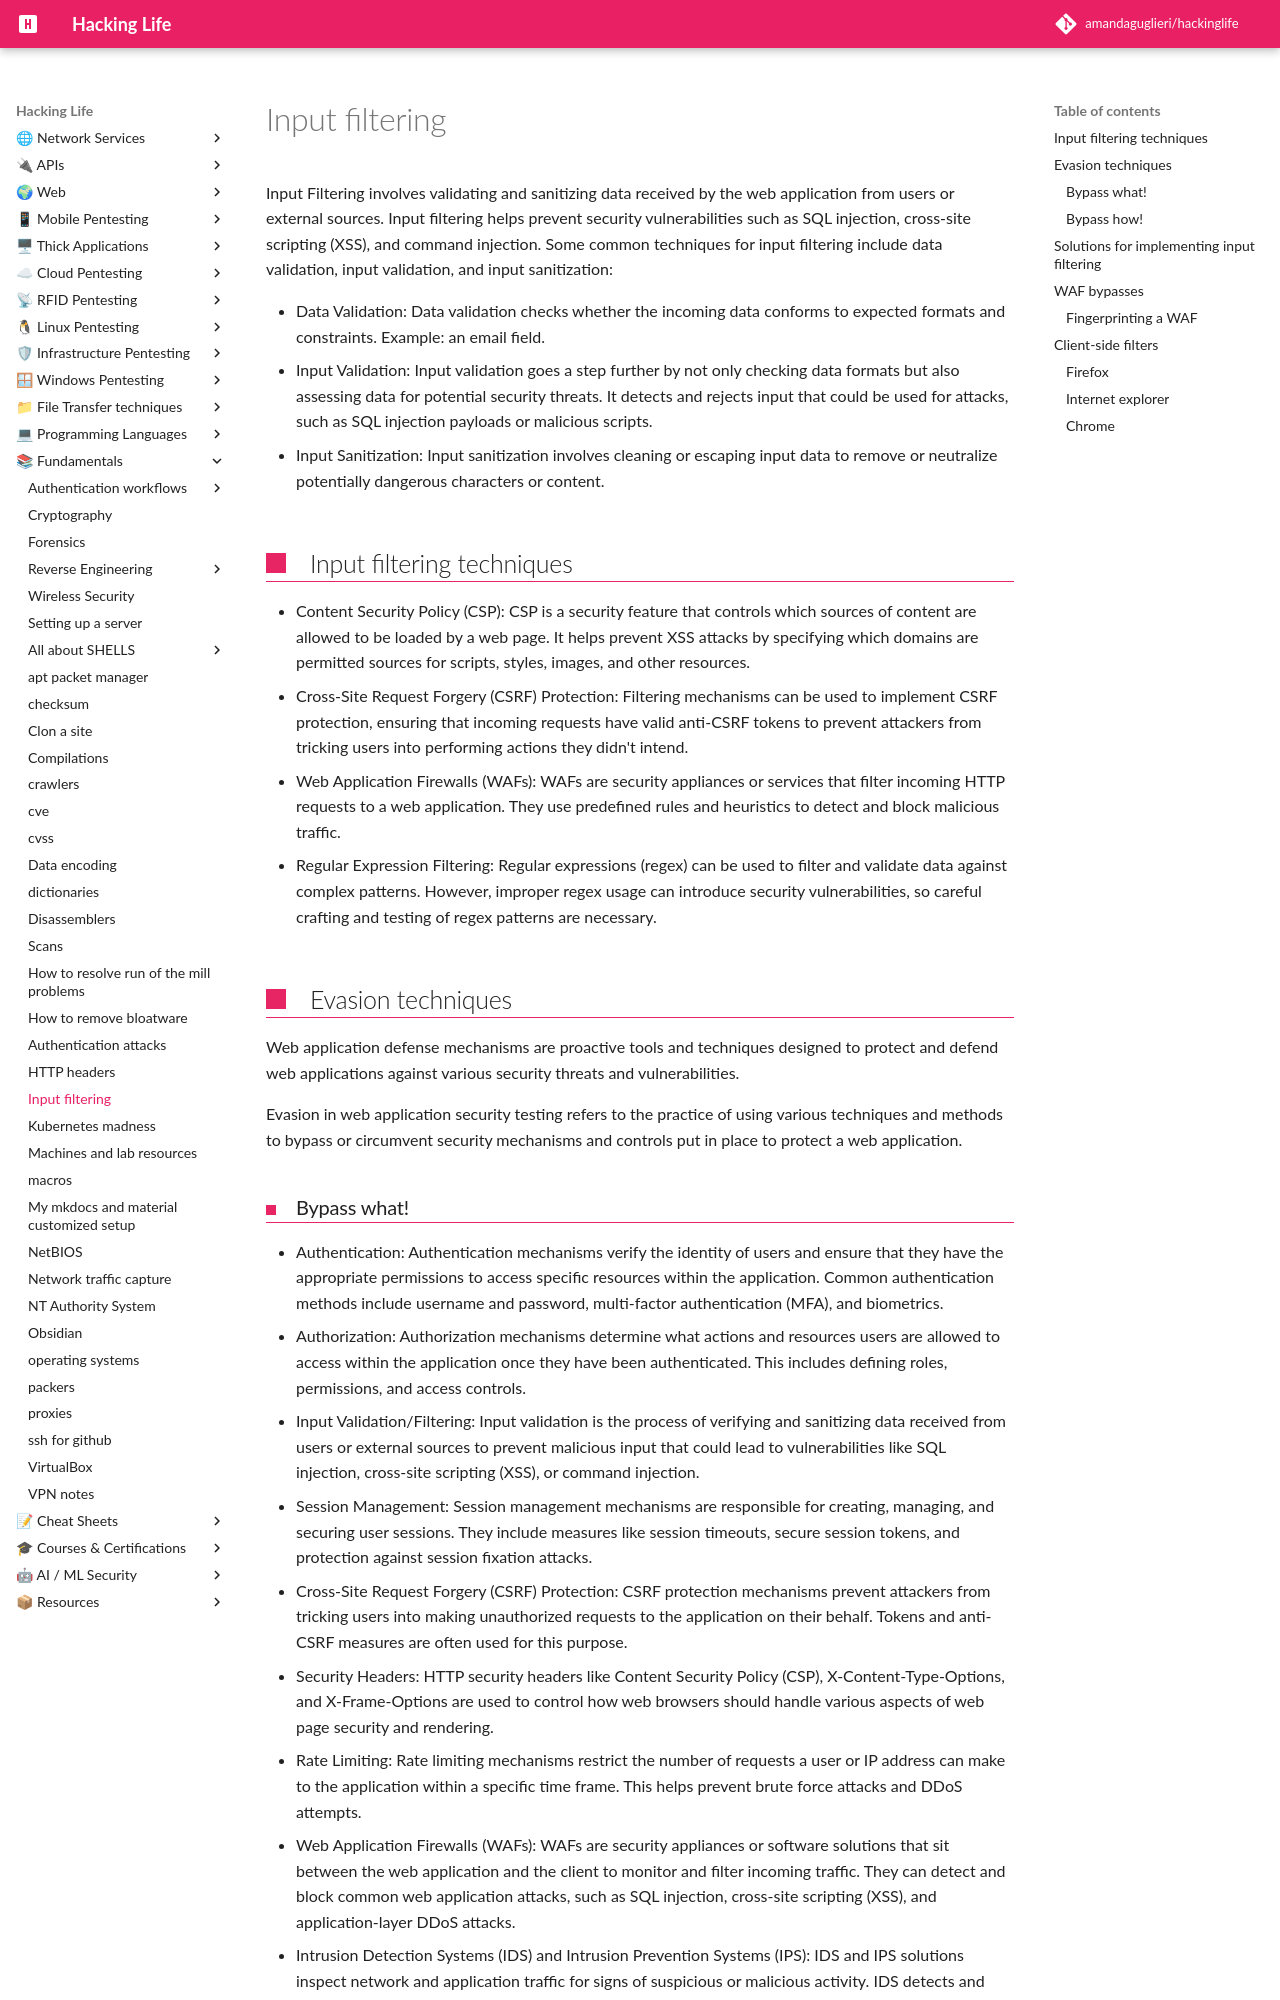

repository: amandaguglieri/hackinglife · page: input-filtering/index.html · generator: mkdocs

---
title: Input Filtering
author: amandaguglieri
draft: false
TableOfContents: true
---
# Input filtering

Input Filtering involves validating and sanitizing data received by the web application from users or external sources. Input filtering helps prevent security vulnerabilities such as SQL injection, cross-site scripting (XSS), and command injection. Some common techniques for input filtering include data validation, input validation, and input sanitization:

- Data Validation: Data validation checks whether the incoming data conforms to expected formats and constraints. Example: an email field.
- Input Validation: Input validation goes a step further by not only checking data formats but also assessing data for potential security threats. It detects and rejects input that could be used for attacks, such as SQL injection payloads or malicious scripts.
- Input Sanitization: Input sanitization involves cleaning or escaping input data to remove or neutralize potentially dangerous characters or content.


## Input filtering techniques

- Content Security Policy (CSP): CSP is a security feature that controls which sources of content are allowed to be loaded by a web page. It helps prevent XSS attacks by specifying which domains are permitted sources for scripts, styles, images, and other resources.
- Cross-Site Request Forgery (CSRF) Protection: Filtering mechanisms can be used to implement CSRF protection, ensuring that incoming requests have valid anti-CSRF tokens to prevent attackers from tricking users into performing actions they didn't intend.
- Web Application Firewalls (WAFs): WAFs are security appliances or services that filter incoming HTTP requests to a web application. They use predefined rules and heuristics to detect and block malicious traffic. 
- Regular Expression Filtering: Regular expressions (regex) can be used to filter and validate data against complex patterns. However, improper regex usage can introduce security  vulnerabilities, so careful crafting and testing of regex patterns are necessary.

## Evasion techniques

Web application defense mechanisms are proactive tools and techniques designed to protect and defend web applications against various security threats and vulnerabilities.

Evasion in web application security testing refers to the practice of using various techniques and methods to bypass or  circumvent security mechanisms and controls put in place to protect a web application.
